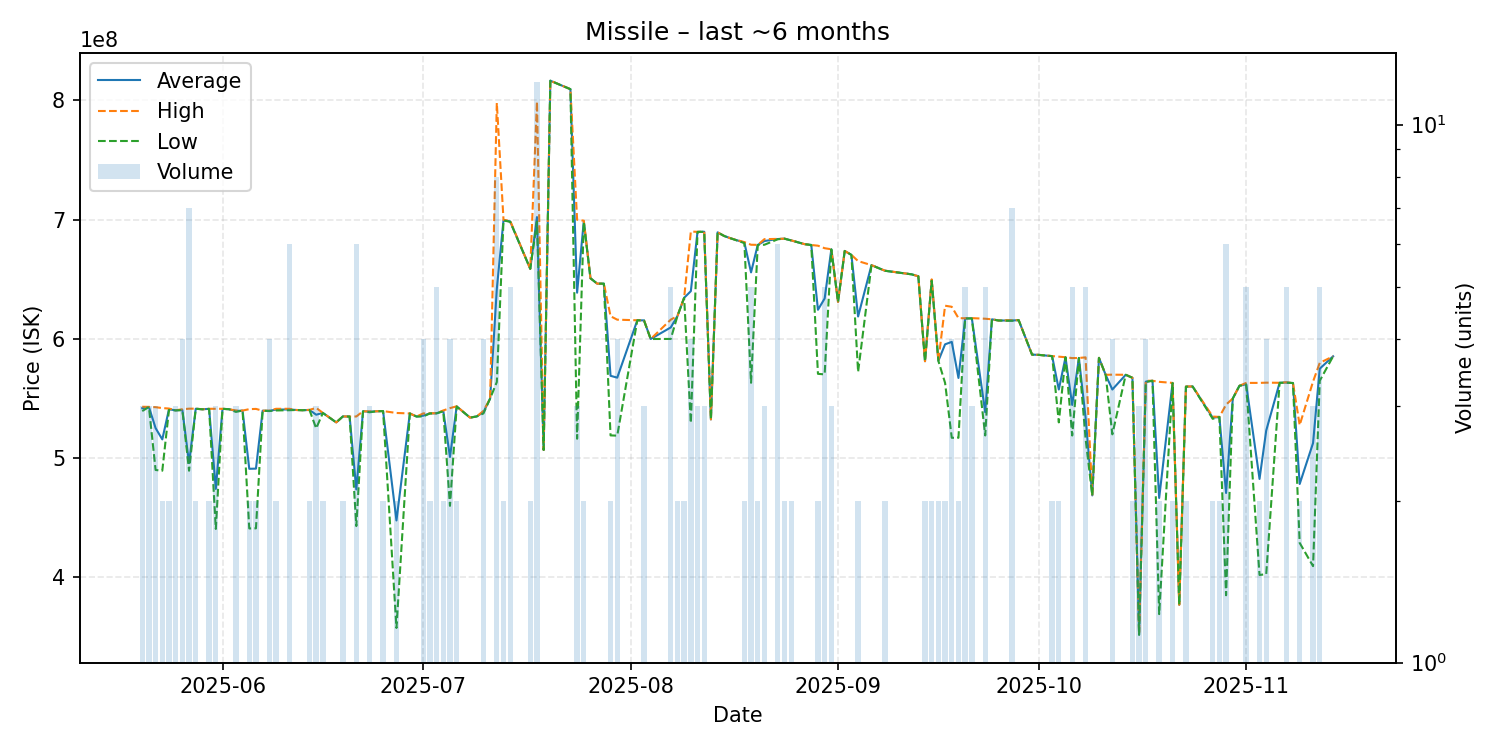

The table this chart was drawn from, first rows:
date, average, highest, lowest, order_count, volume
2025-05-20, 541900000, 543100000, 539500000, 3, 3
2025-05-21, 542933333, 543000000, 542900000, 3, 3
2025-05-22, 525200000, 542750000, 490100000, 3, 3
2025-05-23, 515750000, 542000000, 489500000, 2, 2
2025-05-24, 541000000, 541600000, 540400000, 2, 2
2025-05-25, 540100000, 540150000, 540050000, 3, 3
2025-05-26, 540475000, 541000000, 540300000, 4, 4
2025-05-27, 495871429, 541500000, 489500000, 6, 7
2025-05-28, 541450000, 541500000, 541400000, 2, 2
2025-05-29, 541000000, 541000000, 541000000, 1, 1
2025-05-30, 541350000, 541400000, 541300000, 2, 2
2025-05-31, 474266667, 541400000, 440700000, 3, 3
2025-06-01, 541400000, 541400000, 541400000, 1, 1
2025-06-02, 541000000, 541000000, 541000000, 1, 1
2025-06-03, 539566667, 539950000, 538800000, 3, 3
2025-06-04, 539900000, 539900000, 539900000, 1, 1
2025-06-05, 491100000, 541100000, 441100000, 2, 2
2025-06-06, 491250000, 541300000, 441200000, 2, 2
2025-06-07, 539800000, 539800000, 539800000, 1, 1
2025-06-08, 539650000, 539800000, 539500000, 4, 4
2025-06-09, 540700000, 541400000, 540000000, 2, 2
2025-06-11, 540866667, 541400000, 540200000, 6, 6
2025-06-12, 540400000, 540400000, 540400000, 1, 1
2025-06-13, 540200000, 540200000, 540200000, 1, 1
2025-06-14, 540450000, 540500000, 540400000, 2, 2
2025-06-15, 536433333, 542150000, 525000000, 3, 3
2025-06-16, 537950000, 538000000, 537900000, 2, 2
2025-06-18, 530000000, 530000000, 530000000, 1, 1
2025-06-19, 535000000, 535000000, 535000000, 1, 2
2025-06-20, 534900000, 534900000, 534900000, 1, 1
2025-06-21, 473766667, 534950000, 443100000, 6, 6
2025-06-22, 539300000, 539300000, 539300000, 1, 1
2025-06-23, 538966667, 539200000, 538500000, 3, 3
2025-06-24, 539300000, 539300000, 539300000, 1, 1
2025-06-25, 539500000, 539500000, 539500000, 2, 2
2025-06-27, 447800000, 537900000, 357700000, 2, 2
2025-06-29, 537500000, 537500000, 537500000, 1, 1
2025-06-30, 534900000, 534900000, 534900000, 1, 1
2025-07-01, 535600000, 537500000, 535000000, 4, 4
2025-07-02, 537550000, 537600000, 537500000, 2, 2
2025-07-03, 537620000, 537700000, 537600000, 4, 5
2025-07-04, 539650000, 540000000, 539300000, 2, 2
2025-07-05, 501000000, 541950000, 460050000, 4, 4
2025-07-06, 543400000, 543500000, 543300000, 2, 2
2025-07-08, 534000000, 534000000, 534000000, 1, 1
2025-07-09, 535000000, 535000000, 535000000, 1, 1
2025-07-10, 538550000, 539600000, 537500000, 4, 4
2025-07-11, 550000000, 550000000, 550000000, 1, 1
2025-07-12, 641900000, 797800000, 563800000, 8, 8
2025-07-13, 699550000, 699800000, 699300000, 2, 2
2025-07-14, 698400000, 698850000, 698100000, 5, 5
2025-07-17, 658700000, 658700000, 658700000, 2, 2
2025-07-18, 702091667, 798900000, 698250000, 11, 12
2025-07-19, 506900000, 506900000, 506900000, 1, 1
2025-07-20, 816400000, 816400000, 816400000, 1, 1
2025-07-23, 809300000, 809300000, 809300000, 1, 1
2025-07-24, 638700000, 699900000, 516300000, 3, 3
2025-07-25, 698550000, 699100000, 698000000, 2, 2
2025-07-26, 650800000, 650800000, 650800000, 1, 1
2025-07-27, 646300000, 646300000, 646300000, 1, 1
... 86 more rows
